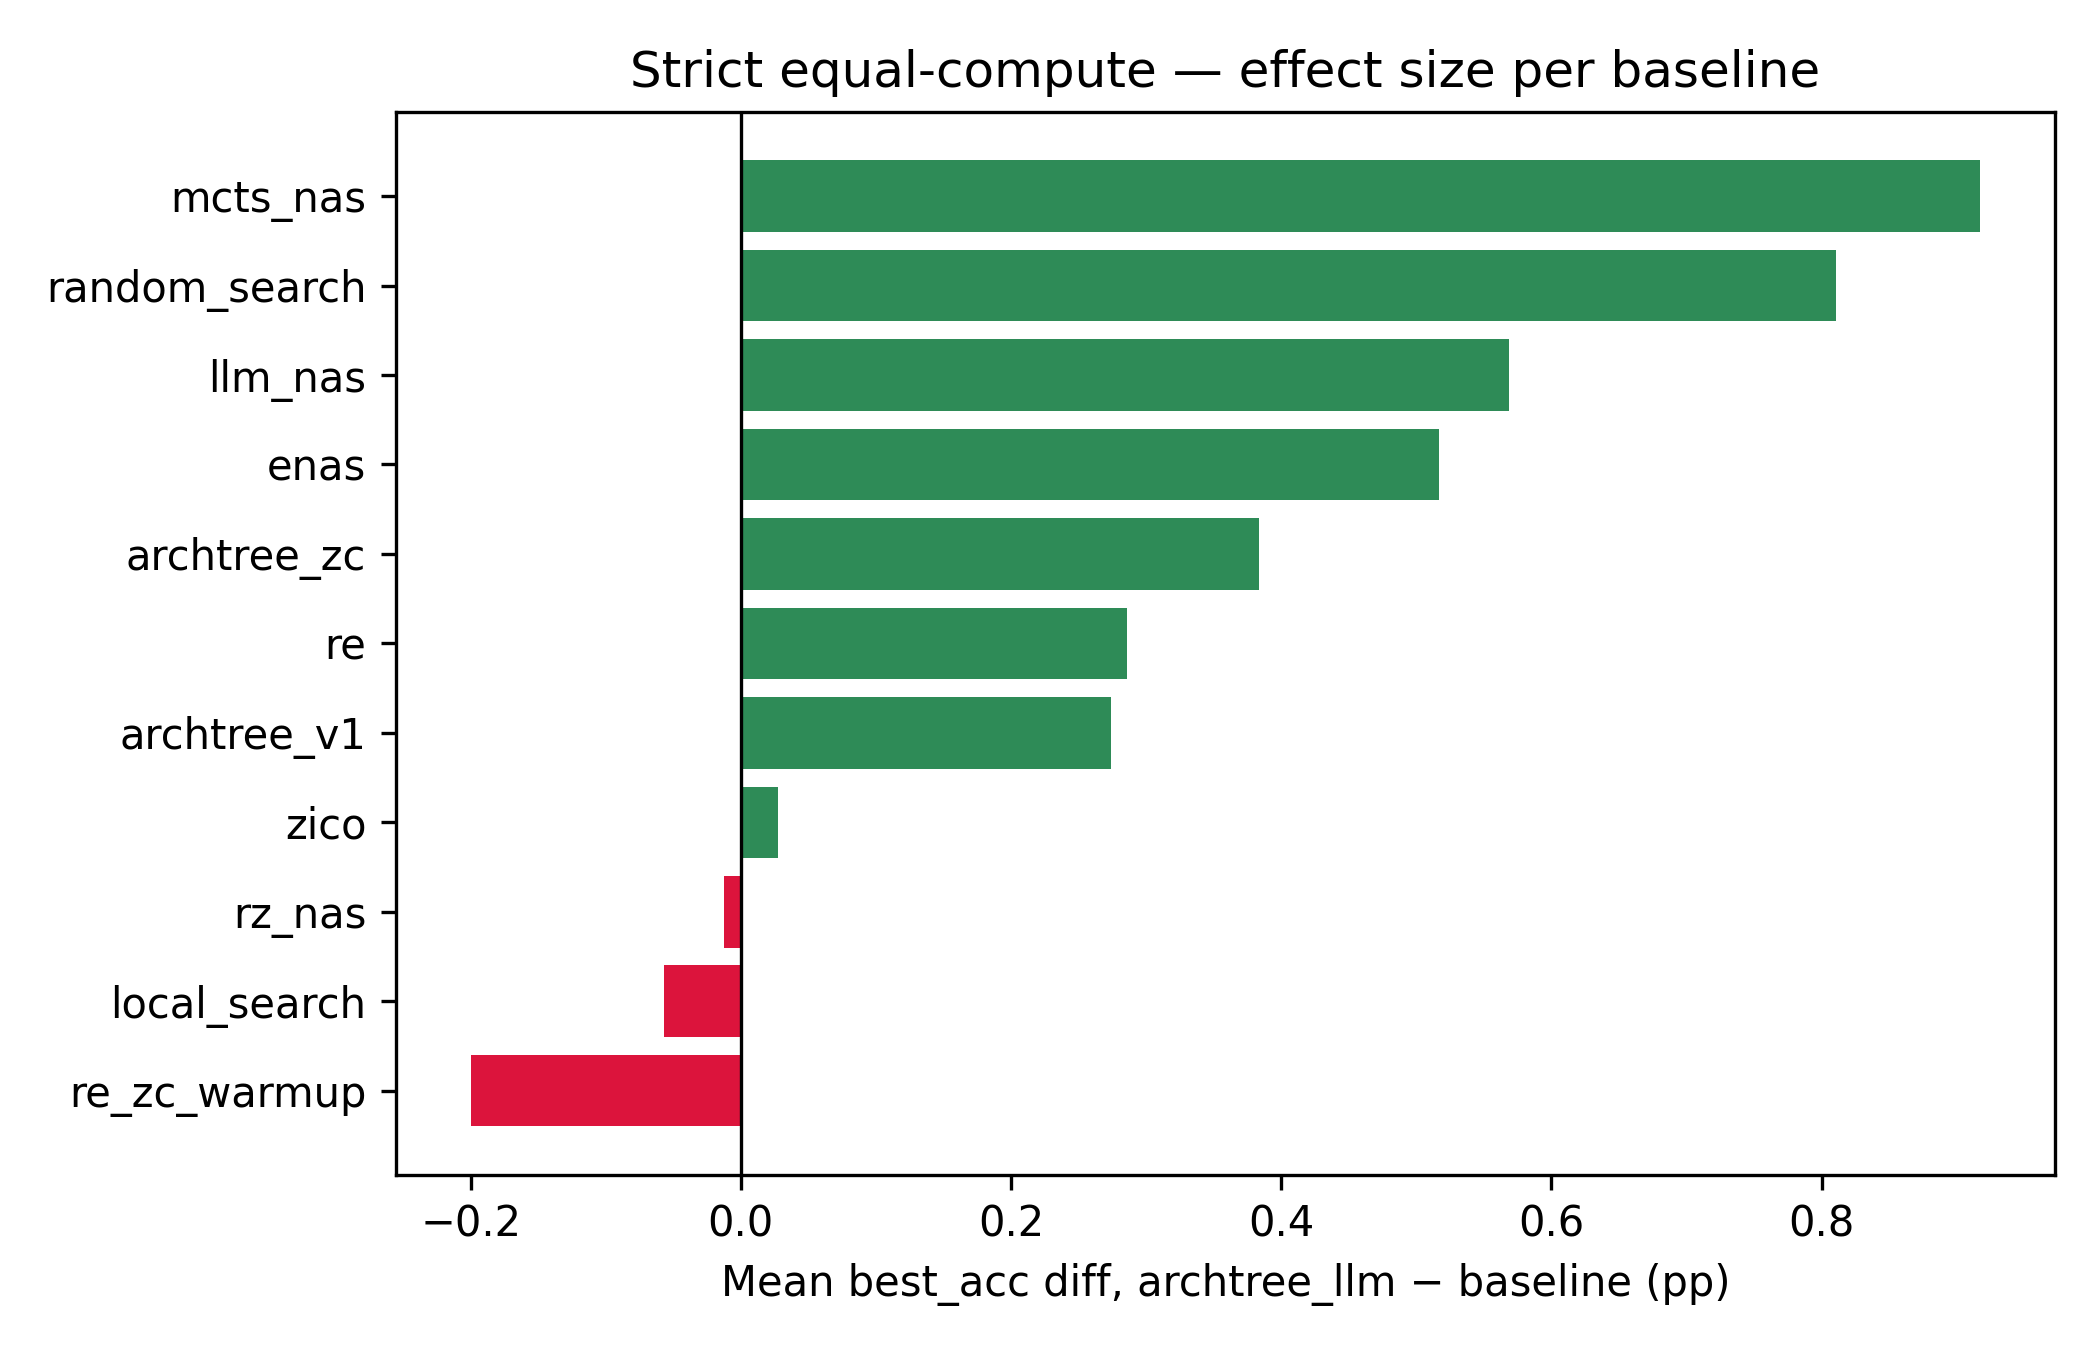

Values plotted in this chart, from the file beside it:
panel, series, kind, x, y, x_label, x_axis, y_axis
Strict equal-compute — effect size per b…, bars1, barh, -0.1997, 0.0, re_zc_warmup, Mean best_acc diff, archtree_llm − basel…, 
Strict equal-compute — effect size per b…, bars1, barh, -0.05658, 1.0, local_search, Mean best_acc diff, archtree_llm − basel…, 
Strict equal-compute — effect size per b…, bars1, barh, -0.0124, 2.0, rz_nas, Mean best_acc diff, archtree_llm − basel…, 
Strict equal-compute — effect size per b…, bars1, barh, 0.02737, 3.0, zico, Mean best_acc diff, archtree_llm − basel…, 
Strict equal-compute — effect size per b…, bars1, barh, 0.2743, 4.0, archtree_v1, Mean best_acc diff, archtree_llm − basel…, 
Strict equal-compute — effect size per b…, bars1, barh, 0.2859, 5.0, re, Mean best_acc diff, archtree_llm − basel…, 
Strict equal-compute — effect size per b…, bars1, barh, 0.3836, 6.0, archtree_zc, Mean best_acc diff, archtree_llm − basel…, 
Strict equal-compute — effect size per b…, bars1, barh, 0.5171, 7.0, enas, Mean best_acc diff, archtree_llm − basel…, 
Strict equal-compute — effect size per b…, bars1, barh, 0.5683, 8.0, llm_nas, Mean best_acc diff, archtree_llm − basel…, 
Strict equal-compute — effect size per b…, bars1, barh, 0.8108, 9.0, random_search, Mean best_acc diff, archtree_llm − basel…, 
Strict equal-compute — effect size per b…, bars1, barh, 0.9169, 10.0, mcts_nas, Mean best_acc diff, archtree_llm − basel…, 
Strict equal-compute — effect size per b…, line1, reference_line, 0.0, 0.0, , Mean best_acc diff, archtree_llm − basel…, 
Strict equal-compute — effect size per b…, line1, reference_line, 0.0, 1.0, , Mean best_acc diff, archtree_llm − basel…, 
